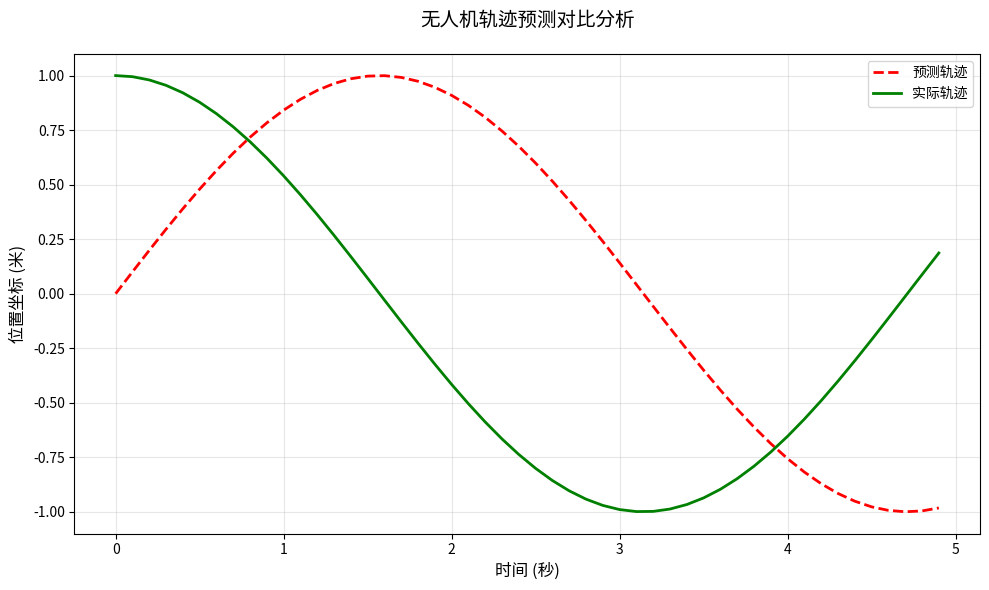

Reproduce this figure in Python.
import matplotlib.pyplot as plt
import matplotlib.font_manager as fm
import numpy as np

# 清除之前的设置
plt.rcParams.update(plt.rcParamsDefault)

# 强制设置中文字体为首选
plt.rcParams['font.family'] = 'sans-serif'
plt.rcParams['font.sans-serif'] = [
    'WenQuanYi Micro Hei',      # 文泉驿微米黑
    'WenQuanYi Zen Hei',        # 文泉驿正黑
    'Noto Sans CJK JP',         # 思源黑体日本变体（也能显示中文）
    'DejaVu Sans',              # 回退英文字体
    'Bitstream Vera Sans',
    'Computer Modern Sans Serif'
]
plt.rcParams['axes.unicode_minus'] = False

print("当前字体设置:", plt.rcParams['font.sans-serif'])

# 测试中文显示
plt.figure(figsize=(10, 6))
x = np.arange(0, 5, 0.1)
y_pred = np.sin(x)
y_true = np.cos(x)

plt.plot(x, y_pred, 'r--', label='预测轨迹', linewidth=2)
plt.plot(x, y_true, 'g-', label='实际轨迹', linewidth=2)

plt.title('无人机轨迹预测对比分析', fontsize=14, pad=20)
plt.xlabel('时间 (秒)', fontsize=12)
plt.ylabel('位置坐标 (米)', fontsize=12)
plt.legend(fontsize=10)
plt.grid(True, alpha=0.3)

plt.tight_layout()
plt.show()